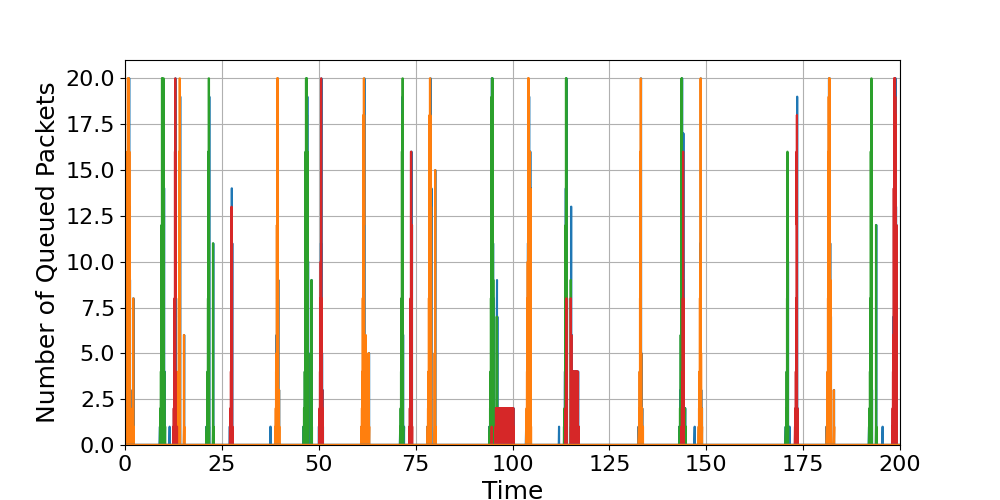

Values plotted in this chart, from the file beside it:
time, Queue_1_load, Queue_2_load, Queue_3_load, Queue_4_load, Queue_5_load, Queue_6_load, Queue_7_load, Queue_8_load, Queue_9_load, Queue_10_load, Queue_11_load, Queue_12_load
0.0, 0.0, 0.0, 0.0, 0.0, 0.0, 0.0, 0.0, 0.0, 0.0, 0.0, 0.0, 0.0
0.0, 1.0, 0.0, 0.0, 0.0, 0.0, 0.0, 0.0, 0.0, 0.0, 0.0, 0.0, 0.0
0.1, 1.0, 0.0, 0.0, 0.0, 0.0, 0.0, 0.0, 0.0, 0.0, 0.0, 0.0, 0.0
0.1, 0.0, 0.0, 0.0, 0.0, 0.0, 0.0, 0.0, 0.0, 0.0, 0.0, 0.0, 0.0
0.1001, 0.0, 1.0, , , , , , , , , , 
0.2, , 1.0, 0.0, 0.0, 0.0, 0.0, 0.0, 0.0, 0.0, 0.0, 0.0, 0.0
0.2, , 0.0, 0.0, 0.0, 0.0, 0.0, 0.0, 0.0, 0.0, 0.0, 0.0, 0.0
0.2001, 0.0, , , , , , , , , , , 
0.2031, 1.0, 0.0, , , , , , , , , , 
0.3, , , 0.0, 0.0, 0.0, 0.0, 0.0, 0.0, 0.0, 0.0, 0.0, 0.0
0.3001, 1.0, , , , , , , , , , , 
0.3001, 0.0, , , , , , , , , , , 
0.3003, , 1.0, , , , , , , , , , 
0.3003, 0.0, 2.0, , , , , , , , , , 
0.3031, , 2.0, , , , , , , , , , 
0.3031, , 1.0, , , , , , , , , , 
0.3062, 1.0, 1.0, , , , , , , , , , 
0.3062, 1.0, 0.0, , , , , , , , , , 
0.3093, 2.0, 0.0, , , , , , , , , , 
0.4, , , 0.0, 0.0, 0.0, 0.0, 0.0, 0.0, 0.0, 0.0, 0.0, 0.0
0.4003, 2.0, , , , , , , , , , , 
0.4003, 1.0, , , , , , , , , , , 
0.4004, , 1.0, , , , , , , , , , 
0.4004, 1.0, 2.0, , , , , , , , , , 
0.4004, 0.0, 2.0, , , , , , , , , , 
0.4006, , 3.0, , , , , , , , , , 
0.4006, 0.0, 4.0, , , , , , , , , , 
0.4093, , 4.0, , , , , , , , , , 
0.4093, , 3.0, , , , , , , , , , 
0.4124, 1.0, 3.0, , , , , , , , , , 
0.4124, 1.0, 2.0, , , , , , , , , , 
0.4155, 2.0, 2.0, , , , , , , , , , 
0.4155, 2.0, 1.0, , , , , , , , , , 
0.4186, 3.0, 1.0, , , , , , , , , , 
0.4186, 3.0, 0.0, , , , , , , , , , 
0.4217, 4.0, 0.0, , , , , , , , , , 
0.5, , , 0.0, 0.0, 0.0, 0.0, 0.0, 0.0, 0.0, 0.0, 0.0, 0.0
0.5006, 4.0, , , , , , , , , , , 
0.5006, 3.0, , , , , , , , , , , 
0.5007, , 1.0, , , , , , , , , , 
0.5008, 3.0, 2.0, , , , , , , , , , 
0.5008, 2.0, 2.0, , , , , , , , , , 
0.5009, , 3.0, , , , , , , , , , 
0.5009, 2.0, 4.0, , , , , , , , , , 
0.5009, 1.0, 4.0, , , , , , , , , , 
0.5011, , 5.0, , , , , , , , , , 
0.5011, 1.0, 6.0, , , , , , , , , , 
0.5011, 0.0, 6.0, , , , , , , , , , 
0.5012, , 7.0, , , , , , , , , , 
0.5012, 0.0, 8.0, , , , , , , , , , 
0.5217, , 8.0, , , , , , , , , , 
0.5217, , 7.0, , , , , , , , , , 
0.5248, 1.0, 7.0, , , , , , , , , , 
0.5248, 1.0, 6.0, , , , , , , , , , 
0.5279, 2.0, 6.0, , , , , , , , , , 
0.5279, 2.0, 5.0, , , , , , , , , , 
0.531, 3.0, 5.0, , , , , , , , , , 
0.531, 3.0, 4.0, , , , , , , , , , 
0.5341, 4.0, 4.0, , , , , , , , , , 
0.5341, 4.0, 3.0, , , , , , , , , , 
... 18,765 more rows
